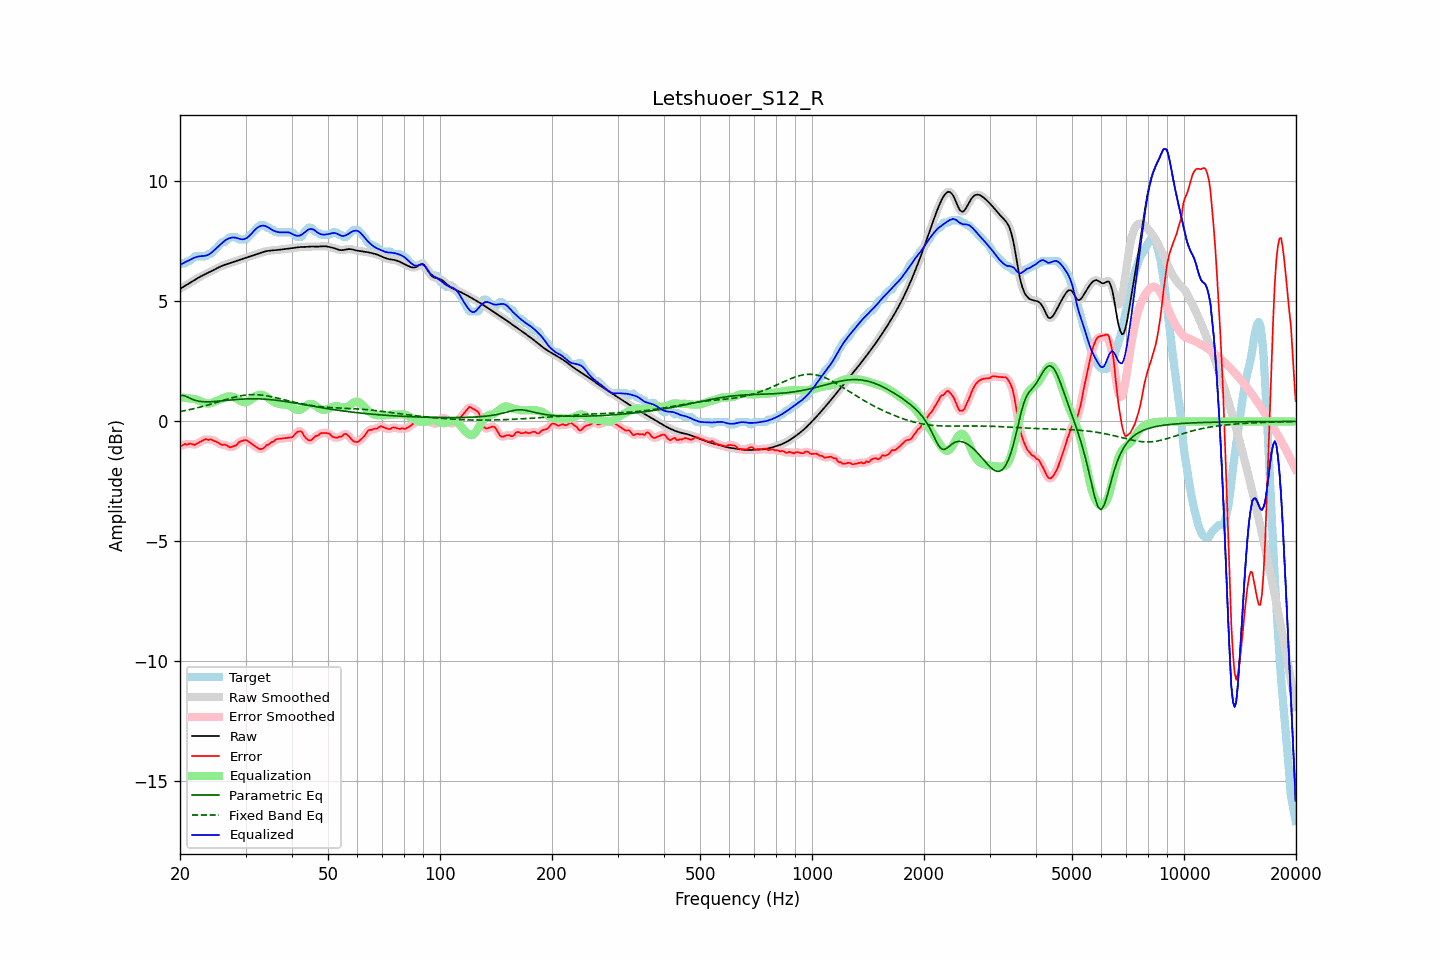

Data behind this chart, as committed beside it:
frequency, raw, error, smoothed, error_smoothed, equalization, parametric_eq, fixed_band_eq, equalized_raw, equalized_smoothed, target
20.00, 5.52, -1.03, 5.52, -1.03, 0.99, 1.08, 0.41, 6.51, 6.51, 6.55
20.20, 5.56, -1.02, 5.56, -1.00, 0.99, 1.08, 0.42, 6.56, 6.56, 6.58
20.40, 5.61, -0.97, 5.61, -0.98, 0.99, 1.08, 0.44, 6.60, 6.59, 6.58
20.61, 5.65, -0.94, 5.65, -0.96, 0.98, 1.06, 0.45, 6.63, 6.63, 6.58
20.81, 5.69, -0.97, 5.69, -0.95, 0.98, 1.04, 0.46, 6.66, 6.66, 6.65
21.02, 5.73, -0.95, 5.73, -0.94, 0.97, 1.01, 0.48, 6.70, 6.70, 6.68
21.23, 5.77, -0.92, 5.77, -0.94, 0.96, 0.97, 0.49, 6.73, 6.73, 6.69
21.44, 5.81, -0.93, 5.81, -0.94, 0.95, 0.94, 0.51, 6.76, 6.76, 6.74
21.66, 5.85, -0.95, 5.85, -0.95, 0.94, 0.91, 0.52, 6.79, 6.79, 6.80
21.87, 5.89, -0.98, 5.89, -0.96, 0.93, 0.89, 0.54, 6.82, 6.82, 6.87
22.09, 5.93, -0.95, 5.93, -0.95, 0.92, 0.87, 0.55, 6.85, 6.85, 6.88
22.31, 5.97, -0.91, 5.97, -0.91, 0.89, 0.85, 0.57, 6.87, 6.87, 6.88
22.54, 6.01, -0.87, 6.01, -0.87, 0.87, 0.84, 0.59, 6.88, 6.88, 6.88
22.76, 6.05, -0.83, 6.05, -0.83, 0.84, 0.83, 0.61, 6.89, 6.89, 6.88
22.99, 6.08, -0.80, 6.08, -0.79, 0.81, 0.82, 0.62, 6.89, 6.89, 6.88
23.22, 6.12, -0.76, 6.12, -0.76, 0.78, 0.82, 0.64, 6.90, 6.90, 6.88
23.45, 6.15, -0.73, 6.15, -0.75, 0.76, 0.82, 0.66, 6.91, 6.91, 6.88
23.69, 6.18, -0.76, 6.18, -0.75, 0.75, 0.82, 0.68, 6.93, 6.93, 6.94
23.92, 6.21, -0.77, 6.21, -0.75, 0.75, 0.82, 0.70, 6.96, 6.96, 6.98
24.16, 6.24, -0.74, 6.24, -0.76, 0.76, 0.82, 0.72, 7.00, 7.00, 6.98
24.40, 6.28, -0.77, 6.28, -0.77, 0.78, 0.82, 0.74, 7.06, 7.06, 7.05
24.65, 6.31, -0.80, 6.31, -0.79, 0.81, 0.83, 0.76, 7.12, 7.12, 7.12
24.89, 6.35, -0.83, 6.35, -0.83, 0.83, 0.83, 0.78, 7.18, 7.18, 7.18
25.14, 6.38, -0.86, 6.38, -0.86, 0.86, 0.84, 0.80, 7.25, 7.25, 7.24
25.39, 6.42, -0.89, 6.42, -0.90, 0.89, 0.85, 0.82, 7.31, 7.31, 7.31
25.65, 6.45, -0.94, 6.45, -0.94, 0.92, 0.85, 0.84, 7.37, 7.37, 7.39
25.91, 6.48, -0.98, 6.48, -0.96, 0.95, 0.86, 0.86, 7.43, 7.43, 7.46
26.16, 6.51, -0.97, 6.51, -0.97, 0.98, 0.86, 0.88, 7.49, 7.49, 7.48
26.43, 6.53, -0.96, 6.53, -0.98, 1.01, 0.87, 0.90, 7.54, 7.54, 7.49
26.69, 6.55, -1.00, 6.55, -1.00, 1.03, 0.88, 0.92, 7.58, 7.58, 7.55
26.96, 6.58, -1.04, 6.58, -1.04, 1.04, 0.88, 0.94, 7.62, 7.62, 7.62
27.23, 6.60, -1.08, 6.60, -1.07, 1.04, 0.89, 0.96, 7.64, 7.64, 7.68
27.50, 6.62, -1.06, 6.62, -1.06, 1.04, 0.90, 0.98, 7.66, 7.66, 7.68
27.77, 6.64, -1.04, 6.64, -1.05, 1.02, 0.90, 1.00, 7.67, 7.67, 7.68
28.05, 6.67, -1.02, 6.66, -1.02, 1.00, 0.91, 1.01, 7.66, 7.66, 7.68
28.33, 6.69, -0.99, 6.69, -0.97, 0.96, 0.91, 1.03, 7.65, 7.65, 7.68
28.62, 6.71, -0.92, 6.71, -0.92, 0.92, 0.92, 1.04, 7.63, 7.63, 7.63
28.90, 6.73, -0.85, 6.73, -0.87, 0.88, 0.92, 1.06, 7.61, 7.61, 7.58
29.19, 6.75, -0.83, 6.75, -0.82, 0.84, 0.93, 1.07, 7.59, 7.59, 7.58
29.48, 6.78, -0.80, 6.78, -0.80, 0.81, 0.93, 1.08, 7.59, 7.59, 7.58
29.78, 6.80, -0.78, 6.80, -0.78, 0.80, 0.94, 1.09, 7.60, 7.60, 7.58
30.08, 6.82, -0.77, 6.82, -0.79, 0.80, 0.94, 1.10, 7.63, 7.63, 7.60
30.38, 6.84, -0.81, 6.84, -0.81, 0.82, 0.94, 1.11, 7.67, 7.67, 7.66
30.68, 6.87, -0.86, 6.87, -0.85, 0.86, 0.94, 1.11, 7.72, 7.72, 7.73
30.99, 6.89, -0.91, 6.89, -0.90, 0.90, 0.94, 1.12, 7.79, 7.79, 7.80
31.30, 6.91, -0.95, 6.91, -0.95, 0.95, 0.94, 1.12, 7.87, 7.87, 7.86
31.61, 6.94, -1.00, 6.94, -1.00, 1.00, 0.95, 1.12, 7.94, 7.94, 7.93
31.93, 6.96, -1.05, 6.96, -1.05, 1.05, 0.94, 1.12, 8.01, 8.01, 8.01
32.24, 6.98, -1.09, 6.98, -1.10, 1.09, 0.94, 1.12, 8.07, 8.07, 8.07
32.57, 7.00, -1.13, 7.00, -1.13, 1.11, 0.94, 1.11, 8.11, 8.11, 8.13
32.89, 7.02, -1.16, 7.02, -1.15, 1.12, 0.94, 1.11, 8.14, 8.14, 8.18
33.22, 7.04, -1.14, 7.04, -1.14, 1.11, 0.94, 1.10, 8.16, 8.16, 8.18
33.55, 7.07, -1.11, 7.07, -1.10, 1.09, 0.93, 1.09, 8.16, 8.16, 8.18
33.89, 7.08, -1.06, 7.08, -1.05, 1.06, 0.93, 1.08, 8.15, 8.15, 8.14
34.23, 7.10, -0.98, 7.10, -1.01, 1.02, 0.92, 1.07, 8.12, 8.12, 8.08
34.57, 7.11, -0.97, 7.11, -0.95, 0.97, 0.92, 1.06, 8.08, 8.08, 8.08
34.92, 7.12, -0.92, 7.12, -0.91, 0.92, 0.91, 1.04, 8.04, 8.04, 8.04
35.27, 7.13, -0.85, 7.13, -0.88, 0.87, 0.90, 1.03, 8.00, 8.00, 7.98
35.62, 7.13, -0.85, 7.13, -0.83, 0.83, 0.90, 1.02, 7.96, 7.96, 7.98
35.97, 7.14, -0.79, 7.14, -0.79, 0.79, 0.89, 1.00, 7.93, 7.93, 7.93
... 635 more rows
